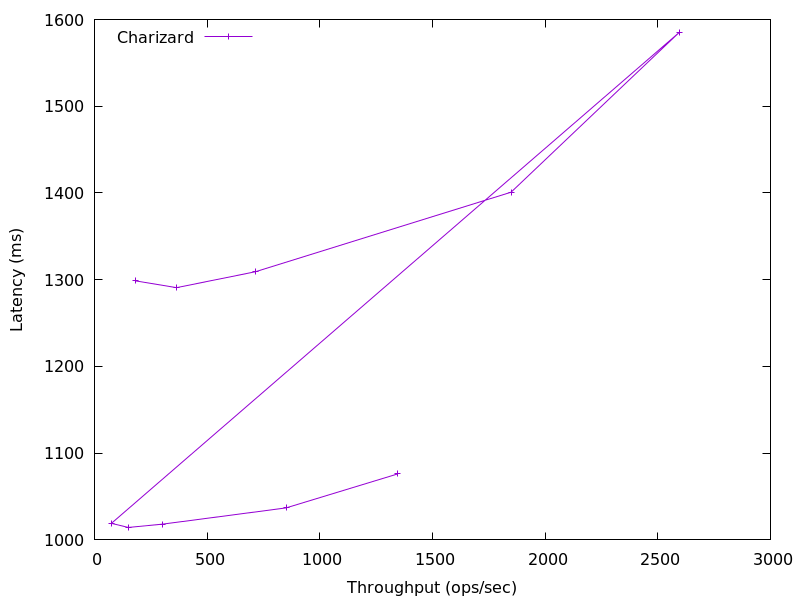

The table this chart was drawn from, first rows:
1345.0590639752024, 1076.0555519999998
850.1, 1037
301.5, 1018
150.4, 1014
75.24, 1019
2595, 1585
1849, 1401
713.9, 1309
363.9, 1291
181.6, 1299
